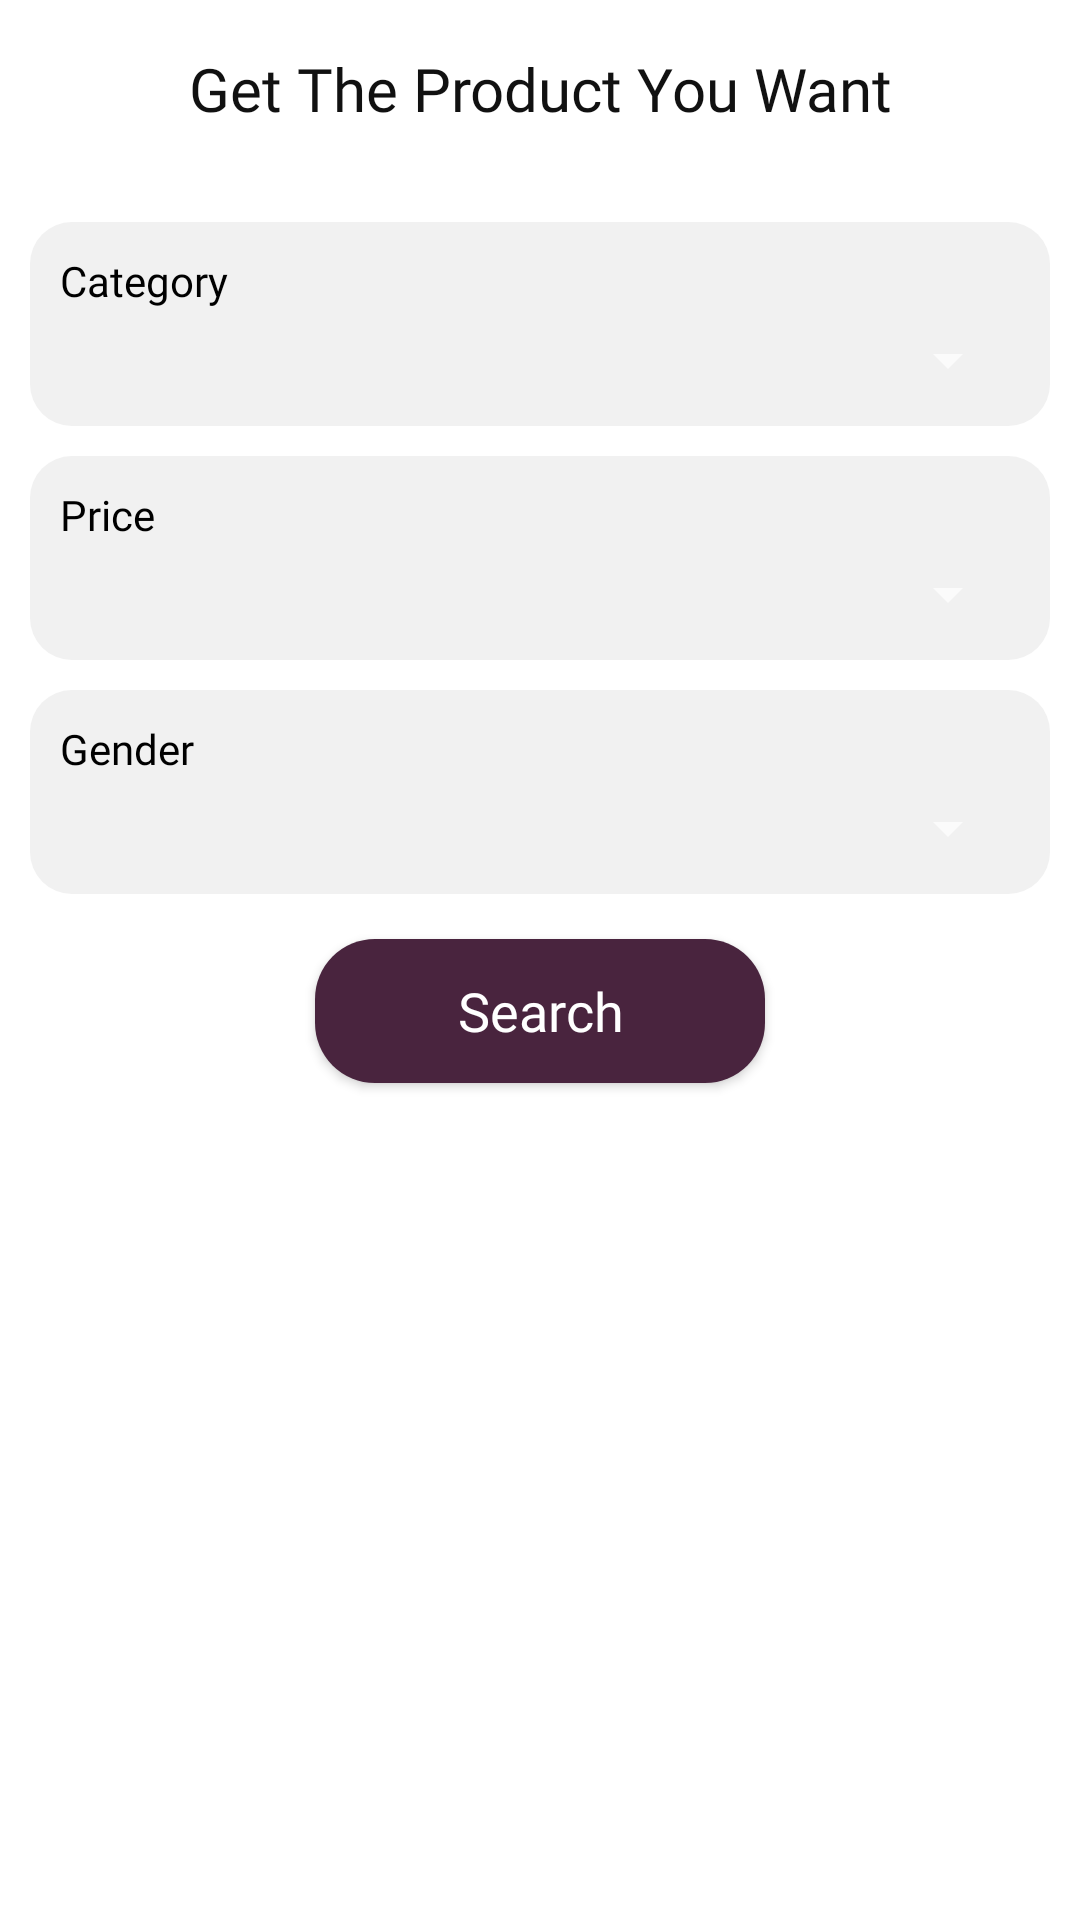

Layout XML and referenced resources for this Android screen:
<!-- AndroidManifest.xml: application theme AppTheme.NoActionBar -->
<!-- res/layout/custom_dialog_layout.xml -->
<LinearLayout xmlns:android="http://schemas.android.com/apk/res/android"
    android:layout_width="match_parent"
    android:layout_height="wrap_content"
    android:orientation="vertical"
    android:background="@drawable/dialog_background">

    
    <TextView
        android:id="@+id/dialog_title"
        android:layout_width="match_parent"
        android:layout_height="wrap_content"
        android:text="Get The Product You Want"
        android:fontFamily="@font/average_sans"
        android:textSize="20sp"
        android:textColor="#111"
        android:padding="16dp"
        android:gravity="center"
        android:background="@color/colorPrimary" />

    
    <LinearLayout
        android:id="@+id/dropdowns_main_container"
        android:layout_width="match_parent"
        android:layout_height="wrap_content"
        android:gravity="center_horizontal"
        android:orientation="vertical"
        android:padding="10dp">


            
            <LinearLayout
                android:layout_width="match_parent"
                android:layout_height="wrap_content"
                android:layout_weight="1"
                android:background="@drawable/dropdown_dialog_backgroud"
                android:layout_marginVertical="5dp"
                android:paddingHorizontal="10dp"
                android:paddingVertical="10dp"
                android:orientation="vertical">

                <TextView
                    android:layout_width="wrap_content"
                    android:layout_height="wrap_content"
                    android:textColor="@color/black"
                    android:textSize="14sp"
                    android:fontFamily="@font/average_sans"
                    android:layout_marginBottom="5dp"
                    android:text="Category" />

                <Spinner
                    android:id="@+id/category_spinner"
                    android:layout_gravity="center_horizontal"
                    android:gravity="center_horizontal"
                    android:layout_width="match_parent"
                    android:layout_height="wrap_content" />

            </LinearLayout>

        
        <LinearLayout
            android:layout_width="match_parent"
            android:layout_height="wrap_content"
            android:layout_weight="1"
            android:background="@drawable/dropdown_dialog_backgroud"
            android:layout_marginVertical="5dp"
            android:paddingHorizontal="10dp"
            android:paddingVertical="10dp"
            android:orientation="vertical">

            <TextView
                android:layout_width="wrap_content"
                android:layout_height="wrap_content"
                android:textColor="@color/black"
                android:textSize="14sp"
                android:fontFamily="@font/average_sans"
                android:layout_marginBottom="5dp"
                android:text="Price" />

            <Spinner
                android:id="@+id/price_spinner"
                android:layout_width="match_parent"
                android:layout_height="wrap_content" />

            <EditText
                android:id="@+id/dialog_amount"
                android:layout_width="wrap_content"
                android:layout_height="40dp"
                android:background="@drawable/searchbar"
                android:fontFamily="sans-serif"
                android:hint="Enter amount..."
                android:textSize="14sp"
                android:textColor="@color/black"
                android:textColorHint="#757575"
                android:imeOptions="actionSearch"
                android:inputType="number"
                android:lines="1"
                android:layout_marginTop="10dp"
                android:maxLines="1"
                android:padding="10dp"
                android:visibility="gone"
                android:textStyle="normal" />


        </LinearLayout>

            



























            
            <LinearLayout
                android:layout_width="match_parent"
                android:layout_height="wrap_content"
                android:layout_weight="1"
                android:background="@drawable/dropdown_dialog_backgroud"
                android:layout_marginVertical="5dp"
                android:paddingHorizontal="10dp"
                android:paddingVertical="10dp"
                android:orientation="vertical">

                <TextView
                    android:layout_width="wrap_content"
                    android:layout_height="wrap_content"
                    android:textColor="@color/black"
                    android:textSize="14sp"
                    android:fontFamily="@font/average_sans"
                    android:layout_marginBottom="5dp"
                    android:text="Gender" />

                <Spinner
                    android:id="@+id/gender_spinner"
                    android:layout_width="match_parent"
                    android:layout_height="wrap_content" />

            </LinearLayout>


        <Button
            android:id="@+id/search_dialog_button"
            android:layout_width="150dp"
            android:layout_height="wrap_content"
            android:text="Search"
            android:fontFamily="@font/average_sans"
            android:layout_marginVertical="10dp"
            android:textColor="#FFF"
            android:gravity="center"
            android:textSize="18sp"
            android:textAllCaps="false"
            android:background="@drawable/search_button"
            android:padding="10dp" />

    </LinearLayout>

    
    <Button
        android:id="@+id/dialog_button"
        android:layout_width="match_parent"
        android:layout_height="wrap_content"
        android:text="Close"
        android:textColor="#111"
        android:visibility="gone"
        android:background="@color/colorPrimary"
        android:padding="16dp" />

</LinearLayout>
<!-- resources referenced by this layout -->
<resources>
  <color name="black">#FF000000</color>
  <color name="colorPrimary">#fff</color>
  <!-- drawable dialog_background (drawable) -->
  <shape xmlns:android="http://schemas.android.com/apk/res/android"
      android:shape="rectangle">
      <corners android:radius="0dp" />
      <solid android:color="#FFFFFF" />
  </shape>
  <!-- drawable dropdown_dialog_backgroud (drawable) -->
  <?xml version="1.0" encoding="utf-8"?>
  <shape xmlns:android="http://schemas.android.com/apk/res/android">
      <corners
          android:topLeftRadius="14dp"
          android:topRightRadius="14dp"
          android:bottomLeftRadius="14dp"
          android:bottomRightRadius="14dp"
          />
  
      <gradient
          android:angle="45"
          android:centerX="35%"
          android:centerColor="@color/colorDialogBoxSpinner"
          android:startColor="@color/colorDialogBoxSpinner"
          android:endColor="@color/colorDialogBoxSpinner"
          android:type="linear"
          />
      <padding
          android:left="0dp"
          android:top="0dp"
          android:right="0dp"
          android:bottom="0dp"
          />
      <size
          android:width="270dp"
          android:height="50dp"
          />
  
  
  
  
  
  
  </shape>
  <!-- drawable search_button (drawable) -->
  <?xml version="1.0" encoding="utf-8"?>
  <shape xmlns:android="http://schemas.android.com/apk/res/android">
      <corners
          android:topLeftRadius="20dp"
          android:topRightRadius="20dp"
          android:bottomLeftRadius="20dp"
          android:bottomRightRadius="20dp"
          />
  
  
  
  
  
      <gradient
          android:angle="45"
          android:centerX="35%"
          android:centerColor="@color/colorPrimaryDark"
          android:startColor="@color/colorPrimaryDark"
          android:endColor="@color/colorPrimaryDark"
          android:type="linear"
          />
  
  </shape>
  <!-- drawable searchbar (drawable) -->
  <?xml version="1.0" encoding="utf-8"?>
  <shape xmlns:android="http://schemas.android.com/apk/res/android">
      <corners
          android:topLeftRadius="16dp"
          android:topRightRadius="0dp"
          android:bottomLeftRadius="16dp"
          android:bottomRightRadius="0dp"
          />
  
      <gradient
          android:angle="45"
          android:centerX="35%"
          android:centerColor="@color/white"
          android:startColor="@color/white"
          android:endColor="@color/white"
          android:type="linear"
          />
      <padding
          android:left="0dp"
          android:top="0dp"
          android:right="0dp"
          android:bottom="0dp"
          />
      <size
          android:width="270dp"
          android:height="40dp"
          />
  
  
  </shape>
  <style name="AppTheme.NoActionBar">
          <item name="windowActionBar">false</item>
          <item name="windowNoTitle">true</item>
          <item name="android:windowBackground">@color/teal_200</item>
      </style>
  <color name="colorDialogBoxSpinner">#F1F1F1</color>
  <color name="colorPrimaryDark">#49243E</color>
  <color name="white">#FFFFFFFF</color>
  <color name="teal_200">#49243E</color>
</resources>
